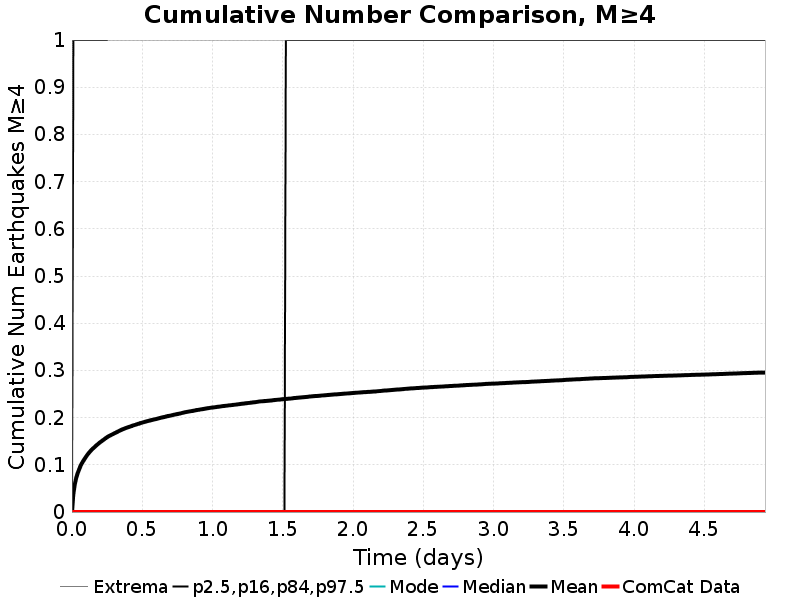

The file beside this chart, header and first rows:
Time (days), ComCat Data, Simulation Mean, Simulation Median, Simulation Mode, Simulation Minimum, Simulation Maximum, 2.5 %-ile, 16 %-ile, 84 %-ile, 97.5 %-ile
0.0, 0.0, 0.0, 0.0, 0.0, 0.0, 0.0, 0.0, 0.0, 0.0, 0.0
0.009884, 0.0, 0.039, 0.0, 0.0, 0.0, 5.0, 0.0, 0.0, 0.0, 1.0
0.01977, 0.0, 0.05859, 0.0, 0.0, 0.0, 7.0, 0.0, 0.0, 0.0, 1.0
0.02965, 0.0, 0.07218, 0.0, 0.0, 0.0, 7.0, 0.0, 0.0, 0.0, 1.0
0.03954, 0.0, 0.08173, 0.0, 0.0, 0.0, 9.0, 0.0, 0.0, 0.0, 1.0
0.04942, 0.0, 0.08965, 0.0, 0.0, 0.0, 11.0, 0.0, 0.0, 0.0, 1.0
0.05931, 0.0, 0.09701, 0.0, 0.0, 0.0, 12.0, 0.0, 0.0, 0.0, 1.0
0.06919, 0.0, 0.1028, 0.0, 0.0, 0.0, 13.0, 0.0, 0.0, 0.0, 1.0
0.07908, 0.0, 0.1078, 0.0, 0.0, 0.0, 14.0, 0.0, 0.0, 0.0, 1.0
0.08896, 0.0, 0.1125, 0.0, 0.0, 0.0, 15.0, 0.0, 0.0, 0.0, 1.0
0.09884, 0.0, 0.1168, 0.0, 0.0, 0.0, 15.0, 0.0, 0.0, 0.0, 1.0
0.1087, 0.0, 0.1211, 0.0, 0.0, 0.0, 16.0, 0.0, 0.0, 0.0, 1.0
0.1186, 0.0, 0.1249, 0.0, 0.0, 0.0, 17.0, 0.0, 0.0, 0.0, 1.0
0.1285, 0.0, 0.1281, 0.0, 0.0, 0.0, 17.0, 0.0, 0.0, 0.0, 1.0
0.1384, 0.0, 0.1315, 0.0, 0.0, 0.0, 18.0, 0.0, 0.0, 0.0, 1.0
0.1483, 0.0, 0.1345, 0.0, 0.0, 0.0, 19.0, 0.0, 0.0, 0.0, 1.0
0.1582, 0.0, 0.137, 0.0, 0.0, 0.0, 19.0, 0.0, 0.0, 0.0, 1.0
0.168, 0.0, 0.1398, 0.0, 0.0, 0.0, 19.0, 0.0, 0.0, 0.0, 1.0
0.1779, 0.0, 0.1424, 0.0, 0.0, 0.0, 19.0, 0.0, 0.0, 0.0, 1.0
0.1878, 0.0, 0.1448, 0.0, 0.0, 0.0, 19.0, 0.0, 0.0, 0.0, 1.0
0.1977, 0.0, 0.1474, 0.0, 0.0, 0.0, 21.0, 0.0, 0.0, 0.0, 1.0
0.2076, 0.0, 0.1495, 0.0, 0.0, 0.0, 21.0, 0.0, 0.0, 0.0, 1.0
0.2175, 0.0, 0.1517, 0.0, 0.0, 0.0, 22.0, 0.0, 0.0, 0.0, 1.0
0.2273, 0.0, 0.1537, 0.0, 0.0, 0.0, 22.0, 0.0, 0.0, 0.0, 1.0
0.2372, 0.0, 0.156, 0.0, 0.0, 0.0, 22.0, 0.0, 0.0, 0.0, 1.0
0.2471, 0.0, 0.158, 0.0, 0.0, 0.0, 22.0, 0.0, 0.0, 0.0, 1.0
0.257, 0.0, 0.1599, 0.0, 0.0, 0.0, 22.0, 0.0, 0.0, 0.0, 2.0
0.2669, 0.0, 0.1616, 0.0, 0.0, 0.0, 22.0, 0.0, 0.0, 0.0, 2.0
0.2768, 0.0, 0.163, 0.0, 0.0, 0.0, 23.0, 0.0, 0.0, 0.0, 2.0
0.2866, 0.0, 0.1645, 0.0, 0.0, 0.0, 23.0, 0.0, 0.0, 0.0, 2.0
0.2965, 0.0, 0.1659, 0.0, 0.0, 0.0, 23.0, 0.0, 0.0, 0.0, 2.0
0.3064, 0.0, 0.1674, 0.0, 0.0, 0.0, 23.0, 0.0, 0.0, 0.0, 2.0
0.3163, 0.0, 0.1688, 0.0, 0.0, 0.0, 23.0, 0.0, 0.0, 0.0, 2.0
0.3262, 0.0, 0.1705, 0.0, 0.0, 0.0, 23.0, 0.0, 0.0, 0.0, 2.0
0.3361, 0.0, 0.1719, 0.0, 0.0, 0.0, 24.0, 0.0, 0.0, 0.0, 2.0
0.346, 0.0, 0.1734, 0.0, 0.0, 0.0, 24.0, 0.0, 0.0, 0.0, 2.0
0.3558, 0.0, 0.1748, 0.0, 0.0, 0.0, 25.0, 0.0, 0.0, 0.0, 2.0
0.3657, 0.0, 0.1759, 0.0, 0.0, 0.0, 26.0, 0.0, 0.0, 0.0, 2.0
0.3756, 0.0, 0.1772, 0.0, 0.0, 0.0, 26.0, 0.0, 0.0, 0.0, 2.0
0.3855, 0.0, 0.1783, 0.0, 0.0, 0.0, 26.0, 0.0, 0.0, 0.0, 2.0
0.3954, 0.0, 0.1793, 0.0, 0.0, 0.0, 26.0, 0.0, 0.0, 0.0, 2.0
0.4053, 0.0, 0.1802, 0.0, 0.0, 0.0, 26.0, 0.0, 0.0, 0.0, 2.0
0.4151, 0.0, 0.1813, 0.0, 0.0, 0.0, 26.0, 0.0, 0.0, 0.0, 2.0
0.425, 0.0, 0.1825, 0.0, 0.0, 0.0, 26.0, 0.0, 0.0, 0.0, 2.0
0.4349, 0.0, 0.1833, 0.0, 0.0, 0.0, 26.0, 0.0, 0.0, 0.0, 2.0
0.4448, 0.0, 0.1843, 0.0, 0.0, 0.0, 26.0, 0.0, 0.0, 0.0, 2.0
0.4547, 0.0, 0.1851, 0.0, 0.0, 0.0, 26.0, 0.0, 0.0, 0.0, 2.0
0.4646, 0.0, 0.1862, 0.0, 0.0, 0.0, 26.0, 0.0, 0.0, 0.0, 2.0
0.4745, 0.0, 0.1872, 0.0, 0.0, 0.0, 26.0, 0.0, 0.0, 0.0, 2.0
0.4843, 0.0, 0.1879, 0.0, 0.0, 0.0, 26.0, 0.0, 0.0, 0.0, 2.0
0.4942, 0.0, 0.189, 0.0, 0.0, 0.0, 26.0, 0.0, 0.0, 0.0, 2.0
0.5041, 0.0, 0.1899, 0.0, 0.0, 0.0, 26.0, 0.0, 0.0, 0.0, 2.0
0.514, 0.0, 0.1907, 0.0, 0.0, 0.0, 26.0, 0.0, 0.0, 0.0, 2.0
0.5239, 0.0, 0.1916, 0.0, 0.0, 0.0, 26.0, 0.0, 0.0, 0.0, 2.0
0.5338, 0.0, 0.1924, 0.0, 0.0, 0.0, 27.0, 0.0, 0.0, 0.0, 2.0
0.5436, 0.0, 0.1932, 0.0, 0.0, 0.0, 27.0, 0.0, 0.0, 0.0, 2.0
0.5535, 0.0, 0.1939, 0.0, 0.0, 0.0, 27.0, 0.0, 0.0, 0.0, 2.0
0.5634, 0.0, 0.1946, 0.0, 0.0, 0.0, 27.0, 0.0, 0.0, 0.0, 2.0
0.5733, 0.0, 0.1953, 0.0, 0.0, 0.0, 27.0, 0.0, 0.0, 0.0, 2.0
0.5832, 0.0, 0.1961, 0.0, 0.0, 0.0, 28.0, 0.0, 0.0, 0.0, 2.0
... 440 more rows
